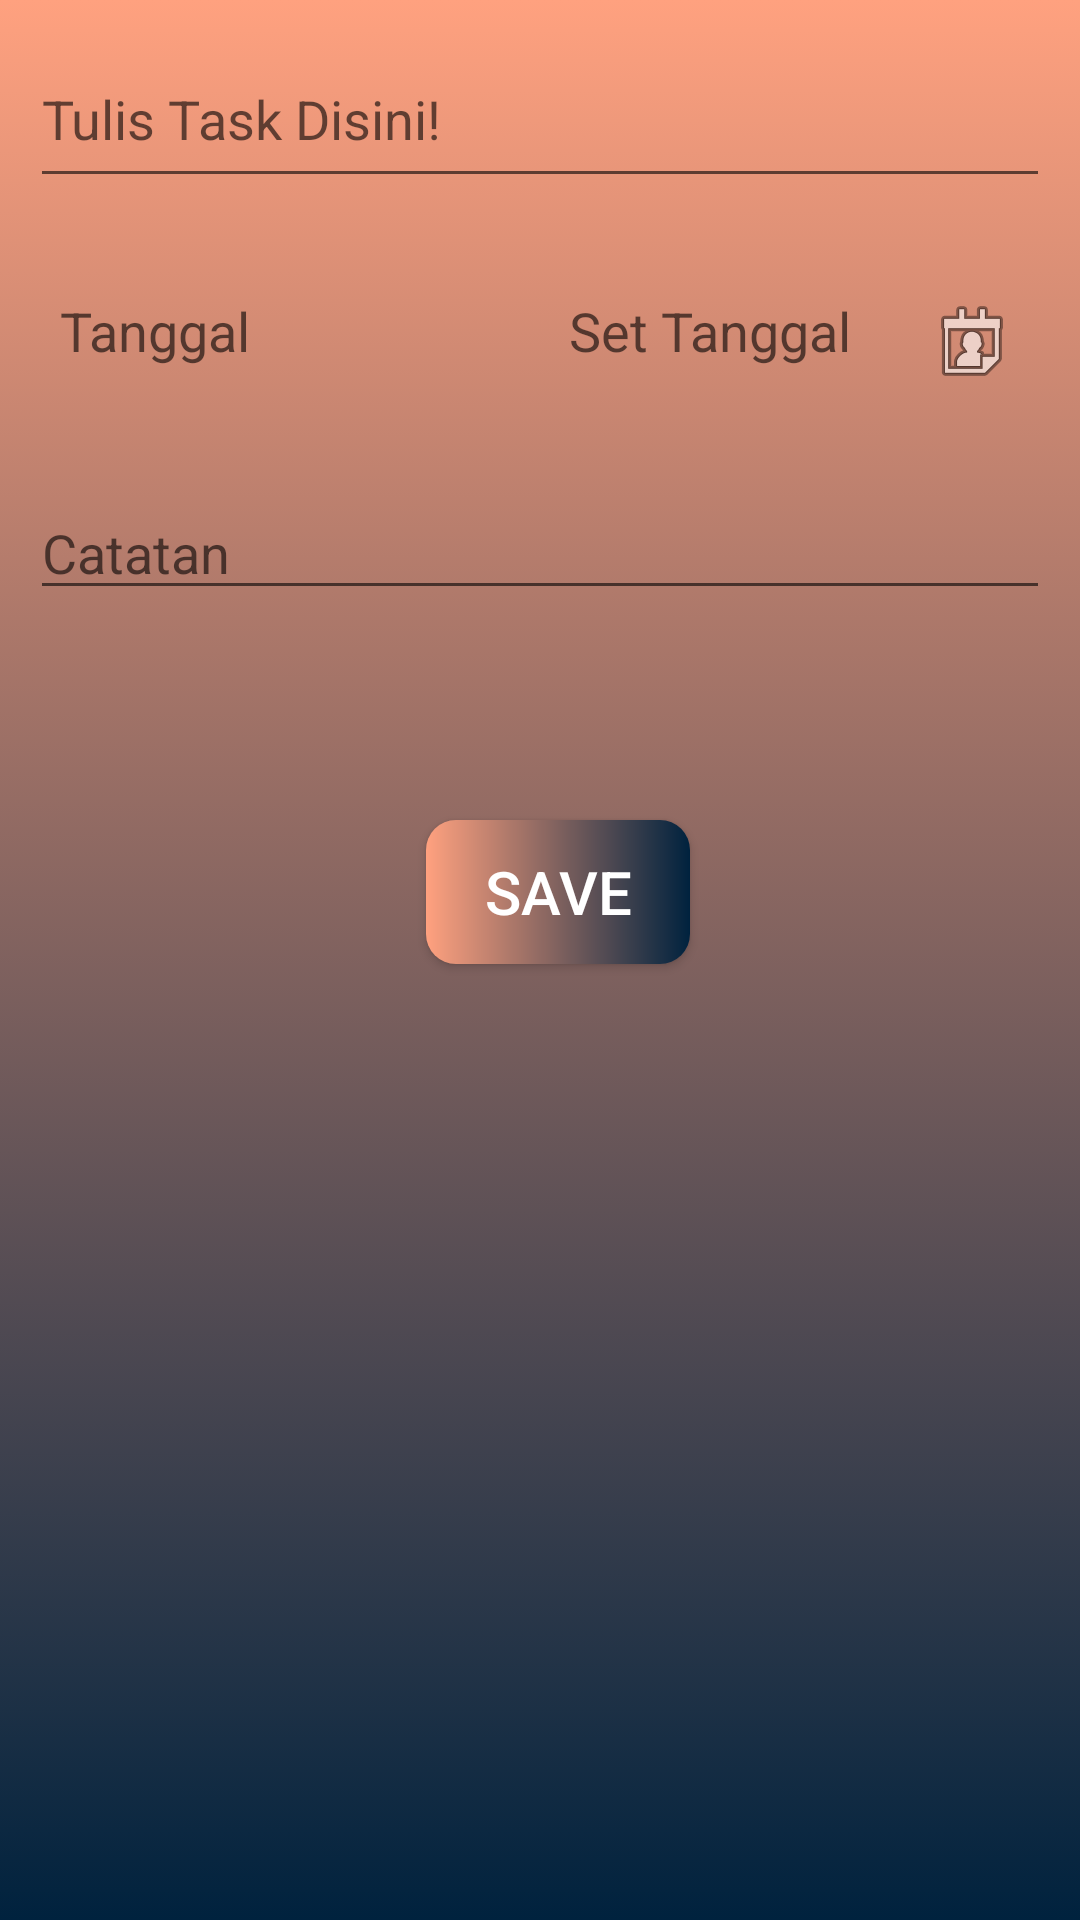

Android layout source for this screen:
<!-- AndroidManifest.xml: application theme AppTheme -->
<!-- res/layout/addnewtask_activity.xml -->
<?xml version="1.0" encoding="utf-8"?>
<RelativeLayout
    xmlns:card_view="http://schemas.android.com/apk/res-auto"
    xmlns:android="http://schemas.android.com/apk/res/android"
    xmlns:tools="http://schemas.android.com/tools"
    android:layout_width="match_parent"
    android:layout_height="match_parent"
    android:background="@drawable/gradient_bg"
    card_view:cardUseCompatPadding="true"
    tools:context=".Model.NewTaskActivity">


        <EditText
                android:id="@+id/text_input_judul"
                android:layout_width="match_parent"
                android:layout_margin="10dp"
                android:layout_marginTop="20dp"
                android:layout_marginBottom="45dp"
                android:layout_height="56dp"
                android:hint="Tulis Task Disini!"
                android:maxLines="1"
                android:inputType="text"/>

        <RelativeLayout

            android:id="@+id/select_date"
            android:layout_width="match_parent"
            android:layout_height="56dp"
            android:layout_margin="10dp"
            android:gravity="center"
            android:layout_below="@id/text_input_judul">


            <TextView
                android:id="@+id/label_date"
                android:layout_width="wrap_content"
                android:layout_height="wrap_content"
                android:text="Tanggal"
                android:layout_alignParentLeft="true"
                android:layout_marginLeft="10dp"
                android:textAppearance="?android:textAppearanceMedium" />

            <TextView
                android:id="@+id/text_input_date"
                android:layout_width="wrap_content"
                android:layout_height="wrap_content"
                android:layout_alignParentEnd="true"
                android:layout_alignParentRight="true"
                android:layout_marginStart="@dimen/activity_horizontal_margin"
                android:layout_marginEnd="66dp"
                android:layout_marginRight="66dp"
                android:text="Set Tanggal"
                android:textAppearance="?android:textAppearanceMedium" />

            <ImageView
                android:id="@+id/setDate"
                android:layout_width="55dp"
                android:layout_height="wrap_content"
                android:layout_alignLeft="@+id/text_input_date"
                android:layout_marginLeft="108dp"
                card_view:srcCompat="@android:drawable/ic_menu_my_calendar" />
        </RelativeLayout>

        <EditText
            android:id="@+id/text_input_catatan"
            android:layout_width="match_parent"
            android:layout_height="wrap_content"
            android:layout_below="@+id/select_date"
            android:layout_margin="10dp"
            android:ems="10"
            android:layout_marginTop="30dp"
            android:maxLines="5"
            android:hint="Catatan"
            android:gravity="start|top"
            android:inputType="textMultiLine" />

    <Button
        android:id="@+id/saveButton"
        android:layout_width="wrap_content"
        android:layout_height="wrap_content"
        android:layout_below="@+id/text_input_catatan"
        android:layout_alignParentRight="true"
        android:layout_marginTop="60dp"
        android:layout_marginRight="130dp"
        android:background="@drawable/button_selector"
        android:text="SAVE"
        android:textColor="#FFF"
        android:textSize="20dp" />
</RelativeLayout>
<!-- resources referenced by this layout -->
<resources>
  <!-- drawable button_selector (drawable) -->
  <?xml version="1.0" encoding="utf-8"?>
  <shape xmlns:android="http://schemas.android.com/apk/res/android"
      android:shape="rectangle">
  
      <gradient
          android:startColor="#FFA17F"
          android:endColor="#00223e"
          android:type="linear"/>
  
      <corners android:radius="10dp"/>
  
  </shape>
  <!-- drawable gradient_bg (drawable) -->
  <?xml version="1.0" encoding="utf-8"?>
  <selector xmlns:android="http://schemas.android.com/apk/res/android">
  <item>
      <shape>
          <gradient
              android:angle="90"
              android:startColor="#00223e"
              android:endColor="#FFA17F"
              android:type="linear"
              />
      </shape>
  </item>
  </selector>
  <style name="AppTheme" parent="Theme.AppCompat.Light.DarkActionBar">
          
          <item name="colorPrimary">@color/colorPrimary</item>
          <item name="colorPrimaryDark">@color/colorPrimaryDark</item>
          <item name="colorAccent">@color/colorAccent</item>
      </style>
  <color name="colorPrimary">#FFA17F</color>
  <color name="colorPrimaryDark">#FFA17F</color>
  <color name="colorAccent">#FFA17F</color>
</resources>
